5-way image classification set "fundo preto" from GitHub (schinaid/TCC_Tomateiro); label vocabulary: tomato early blight Alternaria solani, tomato late blight, tomato septoria leaf spot, bacteria no tomate, tomato healthy.

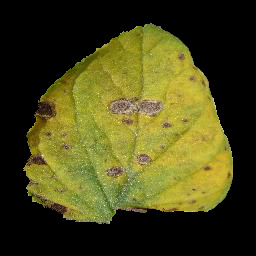
Label: tomato septoria leaf spot

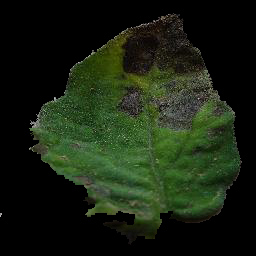
Label: tomato early blight Alternaria solani

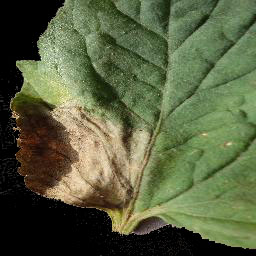
Label: tomato late blight

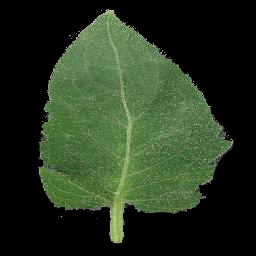
Label: tomato healthy

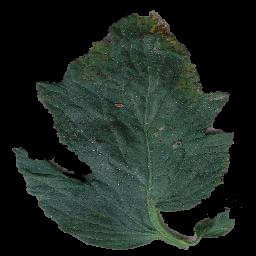
Label: bacteria no tomate

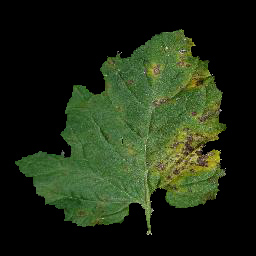
Label: tomato septoria leaf spot
